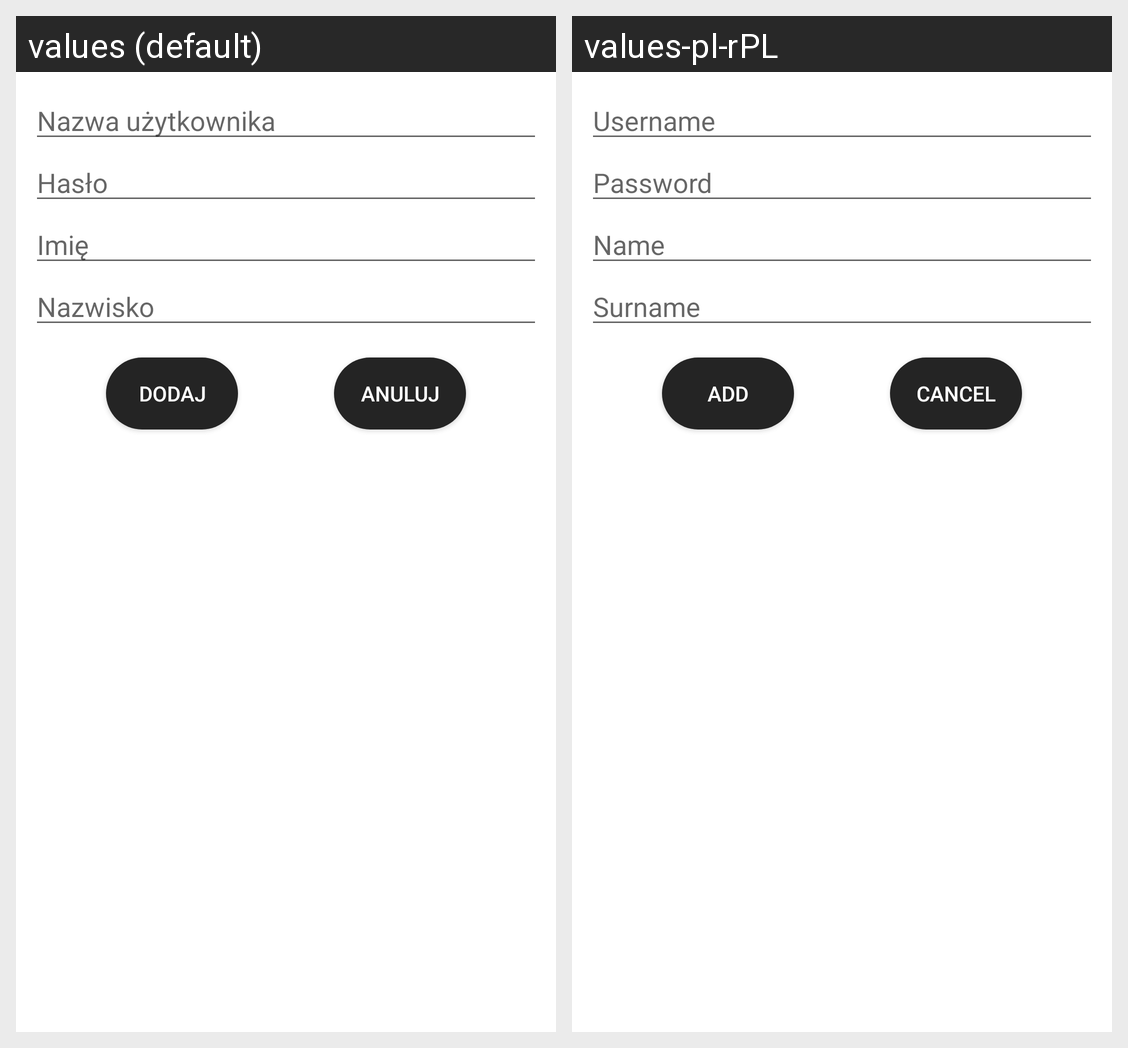

The same Android screen rendered under two of its app's locales, left to right. List the strings drawn on it with the default value and each locale's translation.
Android screen res/layout/add_admin_dialog.xml rendered under 2 locales, left to right: values (default), values-pl-rPL. Device: Nexus 5 (rendered at 1080×1920; each locale shown at half size, 540×960, under a caption strip naming it); theme Theme.Rejestrator.
Strings drawn on this screen, with the default value and each locale's value (text and hints the layout hard-codes, and strings that could not be matched under every locale, appear in the picture but are not listed):

nazwa_uzytkownika
  values: Nazwa użytkownika
  values-pl-rPL: Username

Password
  values: Hasło
  values-pl-rPL: Password

imi
  values: Imię
  values-pl-rPL: Name

nazwisko
  values: Nazwisko
  values-pl-rPL: Surname

dodaj
  values: Dodaj
  values-pl-rPL: Add

anuluj
  values: Anuluj
  values-pl-rPL: Cancel
